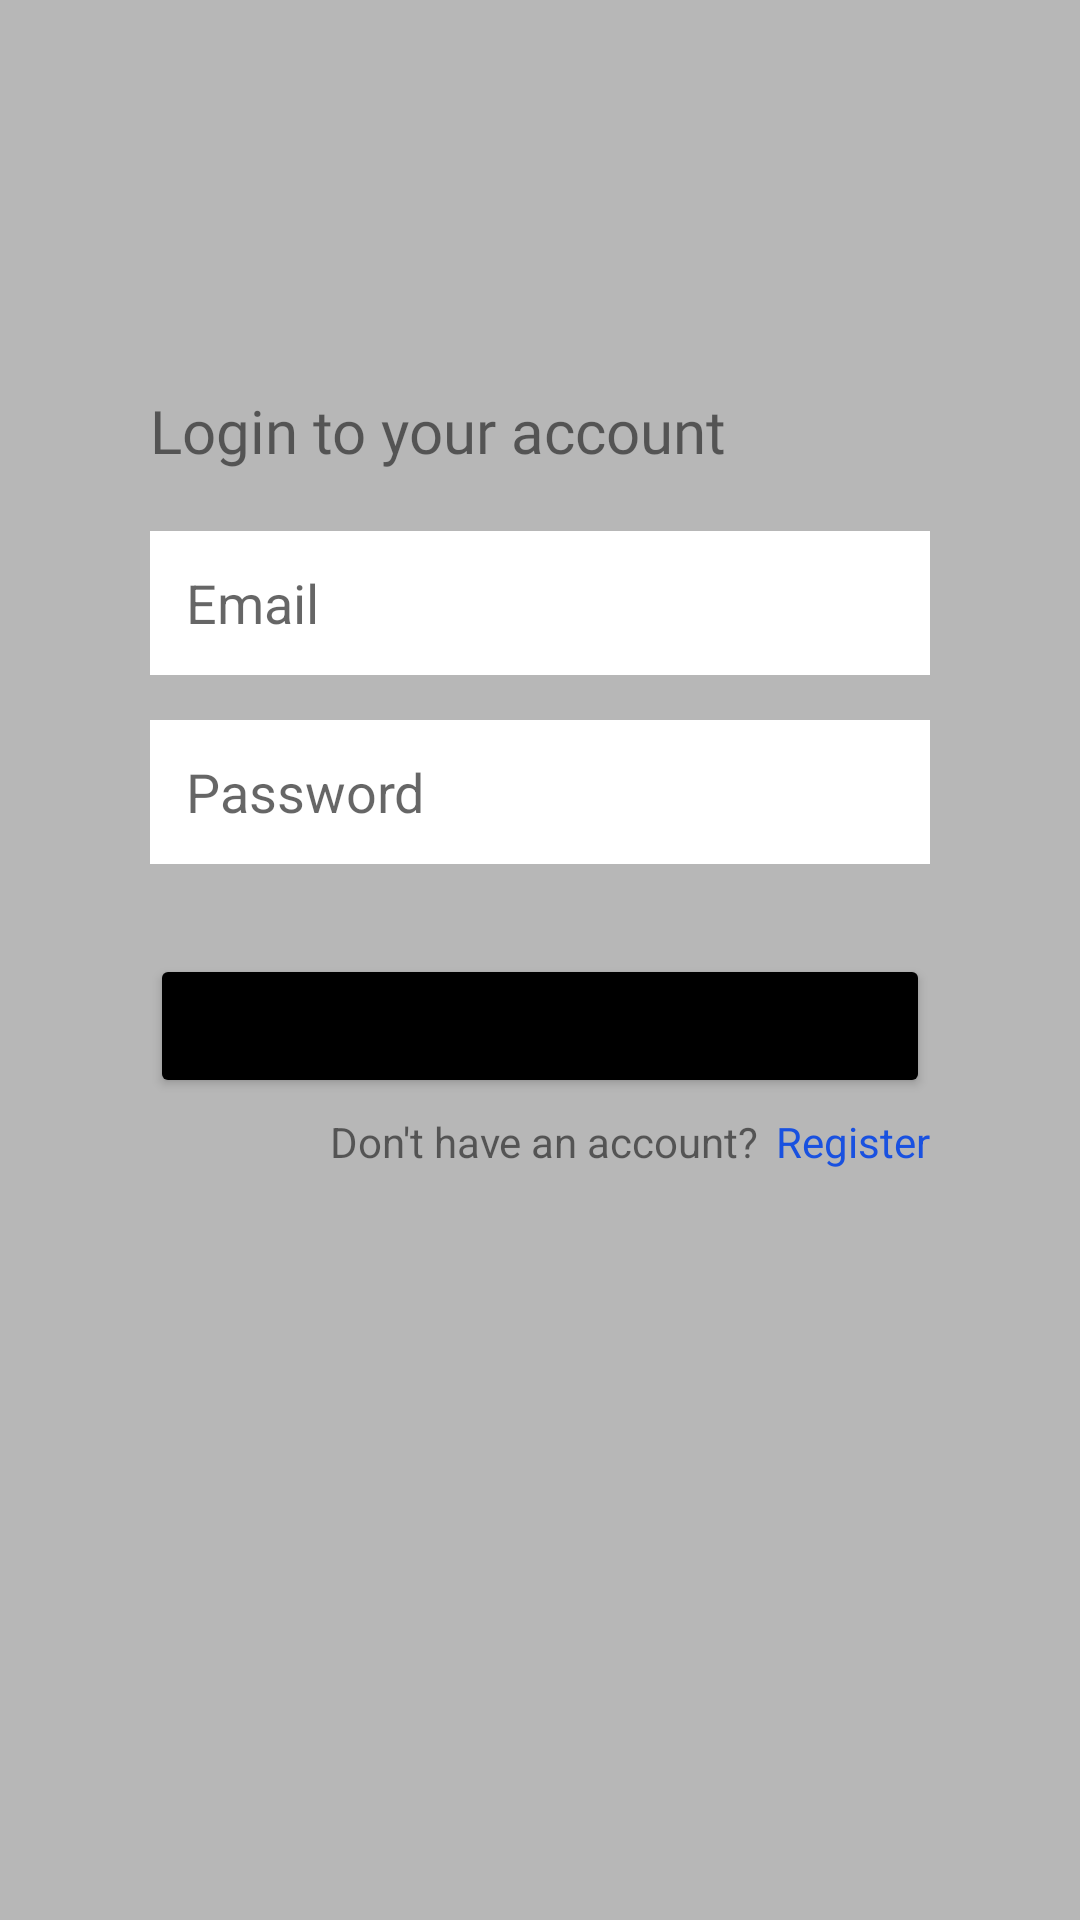

Produce the Android XML layout that renders to this screen, including the resource entries it uses.
<!-- AndroidManifest.xml: application theme Theme.YorkTheatre -->
<!-- res/layout/activity_login2.xml -->
<?xml version="1.0" encoding="utf-8"?>
<RelativeLayout xmlns:android="http://schemas.android.com/apk/res/android"
    xmlns:app="http://schemas.android.com/apk/res-auto"
    xmlns:tools="http://schemas.android.com/tools"
    android:layout_width="match_parent"
    android:layout_height="match_parent"
    android:background="@color/grey"
    android:padding="50dp"
    tools:context=".MainActivity">

    <TextView
        android:id="@+id/loginText"
        android:layout_width="wrap_content"
        android:layout_height="wrap_content"
        android:fontFamily="@font/montserrat"
        android:text="Login to your account"
        android:textSize="20sp"
        tools:layout_editor_absoluteX="51dp"
        tools:layout_editor_absoluteY="222dp"
        android:layout_marginTop="80dp"/>

    <EditText
        android:id="@+id/email"
        android:layout_width="280dp"
        android:layout_height="48dp"
        android:background="@color/white"
        android:ems="10"
        android:inputType="textPersonName"
        android:padding="12dp"
        android:hint="Email"
        tools:ignore="MissingConstraints"
        tools:layout_editor_absoluteX="51dp"
        tools:layout_editor_absoluteY="281dp"
        android:layout_marginTop="20dp"
        android:layout_below="@+id/loginText"/>

    <EditText
        android:id="@+id/password"
        android:layout_width="280dp"
        android:layout_height="48dp"
        android:background="@color/white"
        android:ems="10"
        android:inputType="textPassword"
        android:hint="Password"
        android:padding="12dp"
        tools:ignore="MissingConstraints"
        tools:layout_editor_absoluteX="51dp"
        tools:layout_editor_absoluteY="342dp"
        android:layout_marginTop="15dp"
        android:layout_below="@+id/email"
        />

    <Button
        android:id="@+id/login_btn"
        android:layout_width="280dp"
        android:layout_height="wrap_content"
        android:text="Login"
        android:layout_marginTop="30dp"
        android:layout_below="@+id/password"
        android:backgroundTint="@color/black"
        app:cornerRadius = "5dp"
        />

    <TextView
        android:id="@+id/toRegisterText"
        android:layout_width="220dp"
        android:layout_marginLeft="60dp"
        android:layout_height="wrap_content"
        android:text="Don't have an account?"
        android:layout_marginTop="5dp"
        android:layout_below="@+id/login_btn"
        android:gravity="left"/>

    <TextView
        android:id="@+id/redirectRegister"
        android:layout_width="270dp"
        android:layout_height="wrap_content"
        android:layout_marginTop="5dp"
        android:layout_below="@+id/login_btn"
        android:gravity="right"
        android:text="Register"
        android:textColor="@color/blue"/>


</RelativeLayout>
<!-- resources referenced by this layout -->
<resources>
  <color name="black">#FF000000</color>
  <color name="blue">#1951E0</color>
  <color name="grey">#B7B7B7</color>
  <color name="white">#FFFFFFFF</color>
  <style name="Theme.YorkTheatre" parent="Theme.MaterialComponents.DayNight.DarkActionBar">
          
          <item name="colorPrimary">@color/grey</item>
          <item name="colorPrimaryVariant">@color/grey</item>
          <item name="colorOnPrimary">@color/white</item>
          
          <item name="colorSecondary">@color/teal_200</item>
          <item name="colorSecondaryVariant">@color/teal_700</item>
          <item name="colorOnSecondary">@color/black</item>
          
          <item name="android:statusBarColor">?attr/colorPrimaryVariant</item>
          
      </style>
  <color name="teal_200">#FF03DAC5</color>
  <color name="teal_700">#FF018786</color>
</resources>
